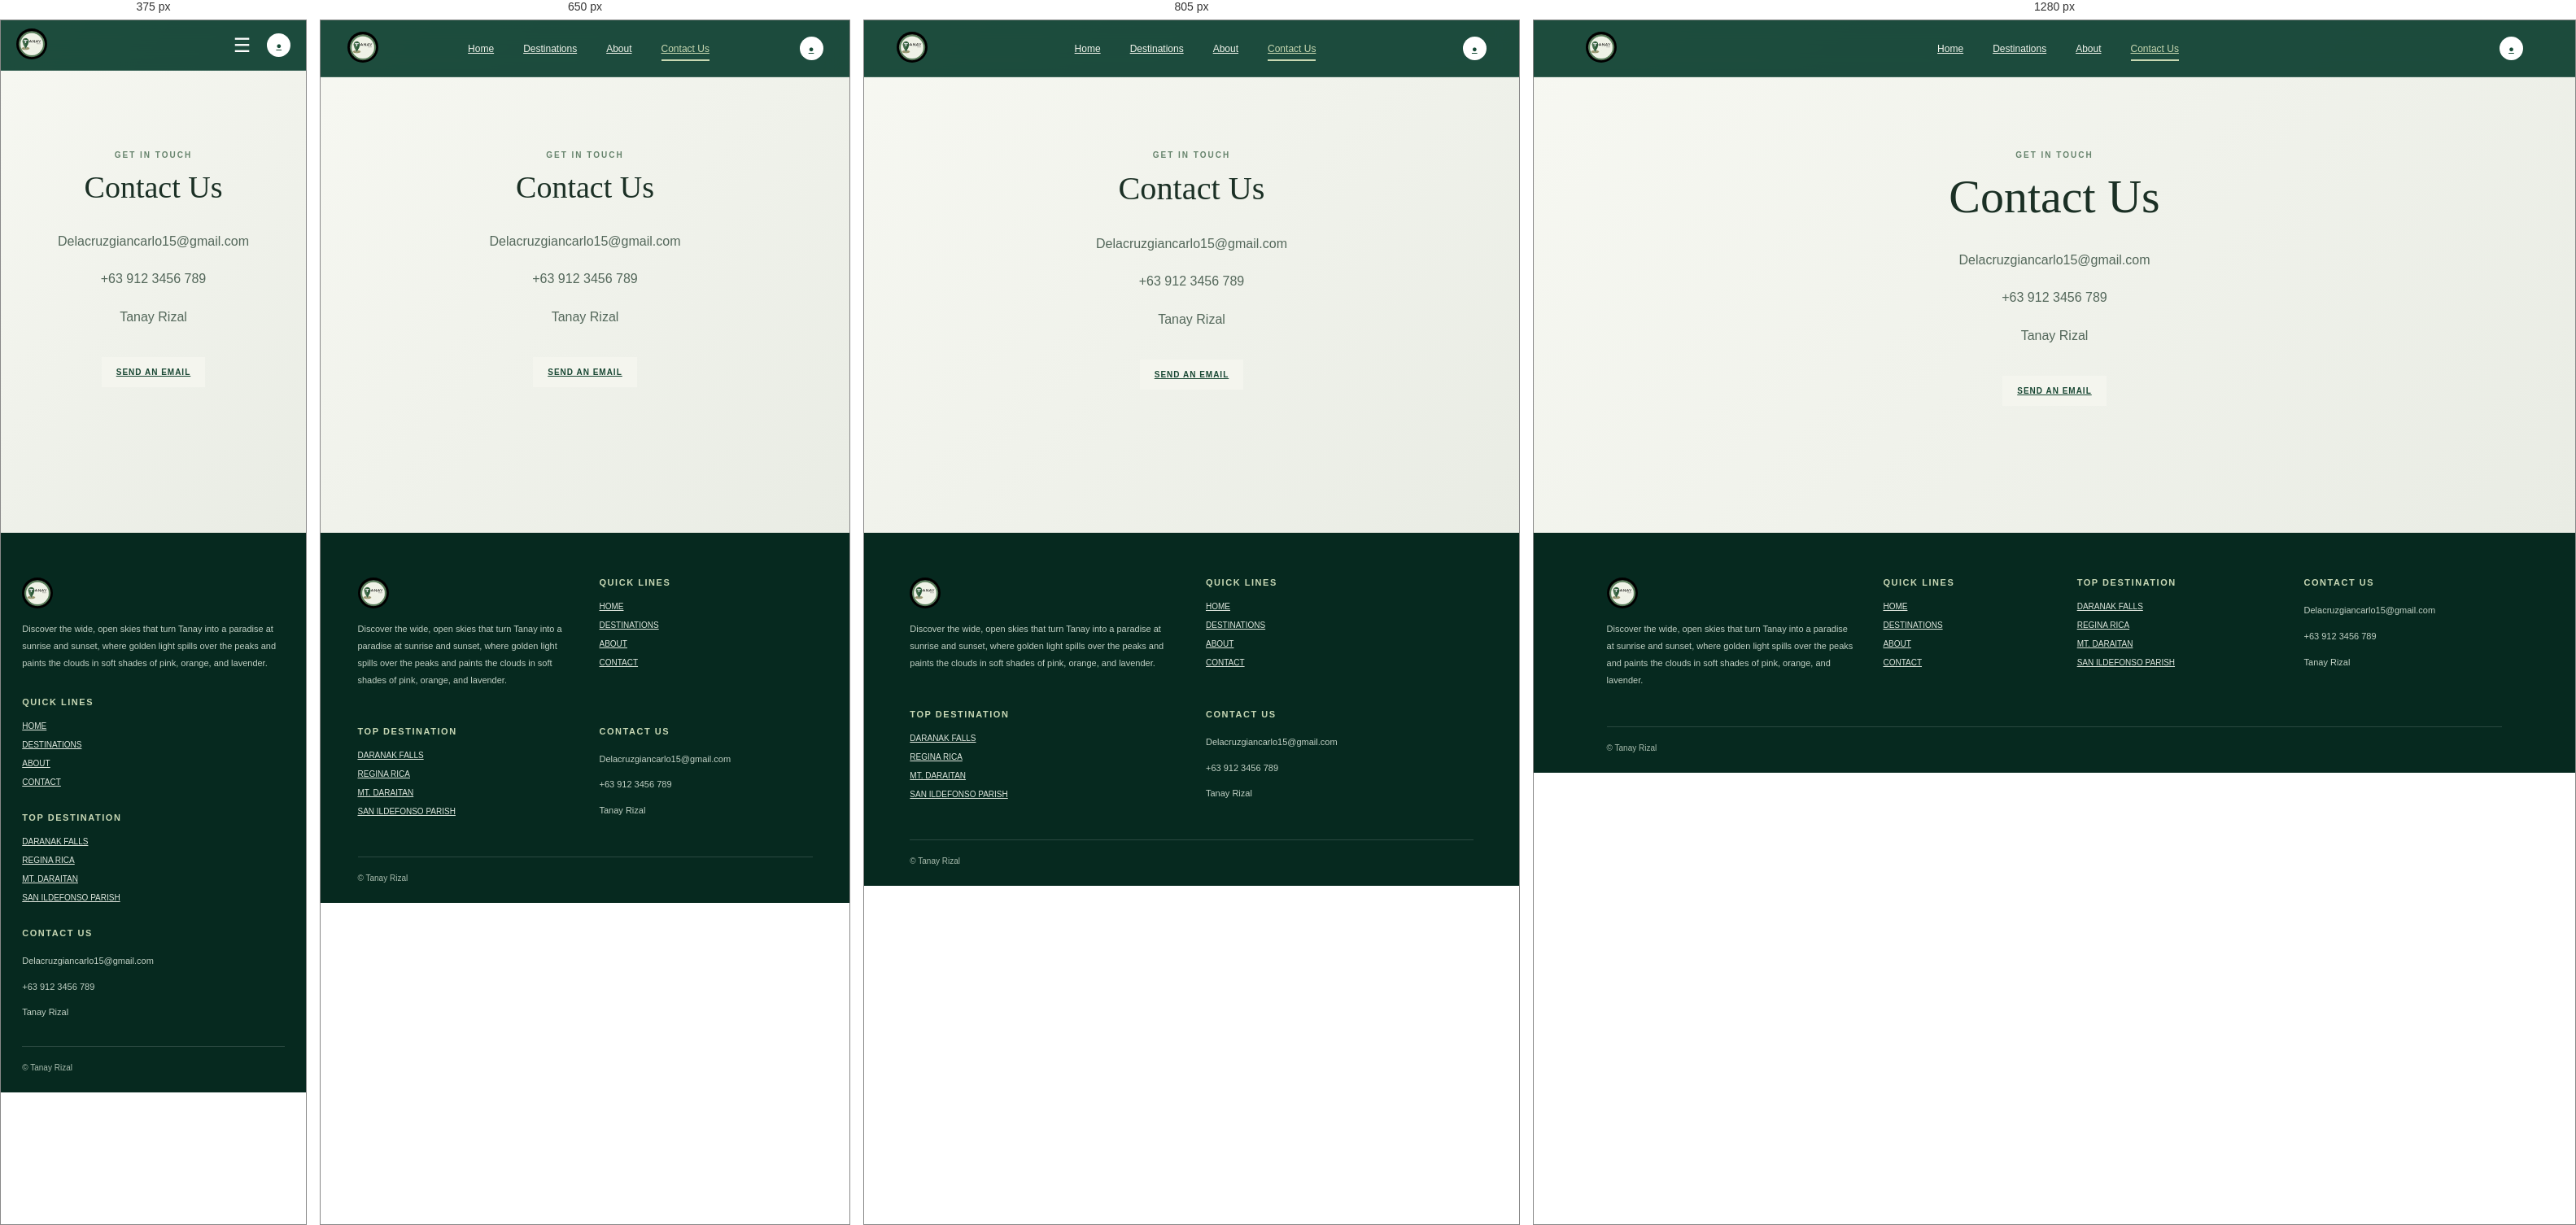
Rendered at 375 px, 650 px, 805 px and 1280 px, left to right.

<!-- file: contact.html -->
<!doctype html>
<html lang="en">
<head>
<meta charset="utf-8"><meta name="viewport" content="width=device-width,initial-scale=1">
<title>Contact Us · Tanay Rizal</title><link rel="stylesheet" href="style.css">
</head><body>

<header class="topbar">
  <a class="logo" href="index.html"><img src="assets/p2_img4.jpeg" alt="TANAY"><span></span></a>
  <button class="menu" aria-label="Toggle menu" aria-expanded="false">☰</button>
  <nav>
    <a href="index.html" class="">Home</a>
    <a href="destinations.html" class="">Destinations</a>
    <a href="about.html" class="">About</a>
    <a href="contact.html" class="active">Contact Us</a>
  </nav>
  <a class="user-icon" href="contact.html" aria-label="Contact">●</a>
</header>
<main><section class='section contact-page'><p class='label'>GET IN TOUCH</p><h1>Contact Us</h1><p>Delacruzgiancarlo15@gmail.com</p><p>+63 912 3456 789</p><p>Tanay Rizal</p><a class='pill' href='mailto:Delacruzgiancarlo15@gmail.com'>SEND AN EMAIL</a></section></main>
<footer id="contact"><div class="footer-intro"><a class="logo" href="index.html"><img alt="TANAY" src="assets/p2_img4.jpeg"/></a><p>Discover the wide, open skies that turn Tanay into a paradise at sunrise and sunset, where golden light spills over the peaks and paints the clouds in soft shades of pink, orange, and lavender.</p></div><div><h4>QUICK LINES</h4><a href="index.html">HOME</a><a href="destinations.html">DESTINATIONS</a><a href="about.html">ABOUT</a><a href="contact.html">CONTACT</a></div><div><h4>TOP DESTINATION</h4><a href="index.html">DARANAK FALLS</a><a href="regina-rica.html">REGINA RICA</a><a href="mt-daraitan.html">MT. DARAITAN</a><a href="san-ildefonso.html">SAN ILDEFONSO PARISH</a></div><div><h4>CONTACT US</h4><p>Delacruzgiancarlo15@gmail.com</p><p>+63 912 3456 789</p><p>Tanay Rizal</p></div><small>© <span id="year"></span> Tanay Rizal</small></footer>
<script src="script.js"></script>
</body></html>

/* @media block from style.css */
@media(max-width:850px){.section{padding:70px 5%}.about-grid{grid-template-columns:repeat(2,1fr)}.cards{grid-template-columns:repeat(2,minmax(0,1fr))}.feature-content,.detail-text{padding:45px 32px}footer{grid-template-columns:repeat(2,1fr)}}

/* @media block from style.css */
@media(max-width:600px){.topbar{height:62px}.menu{display:block;margin-left:auto;margin-right:14px}nav{display:none;position:absolute;top:62px;left:0;right:0;background:#082c21;padding:22px 6%;flex-direction:column;gap:20px}nav.open{display:flex}.hero{min-height:760px}.hero-bottom{grid-template-columns:repeat(2,1fr);gap:15px;font-size:9px}.about-grid,.why-grid,.cards,.featured,.festival,.detail{grid-template-columns:1fr}.about-grid{gap:18px}.why-grid img{height:230px}.feature-photo img{min-height:280px;height:280px}.feature-content{padding:55px 7%}.festival-photo img{height:260px}.festival-copy{padding-top:20px}.sunrise p{margin:50px 7%}.place img{height:210px}.detail-image,.detail-image img{min-height:290px;height:290px}.detail-text{padding:48px 7%}footer{grid-template-columns:1fr;gap:20px}footer small{grid-column:1}}

/* @media block from style.css */
@media(max-width:600px){.place .map-panel{margin-left:16px;margin-right:16px}.place .map-panel iframe{height:180px}.featured-map{padding:0 5% 40px}.featured-map .map-panel iframe,.detail .map-panel iframe{height:210px}}

/* @media block from style.css */
@media(max-width:600px){.map-frame{height:220px}.directory-detail .detail-image,.directory-detail .detail-image img{height:260px;min-height:260px}}

/* @media block from style.css */
@media (max-width: 700px) {
    .top-destinations {
        padding: 60px 5%;
    }

    .destination-slider {
        height: 570px;
    }

    .destination-content {
        width: 100%;
        padding: 55px 45px 160px;
    }

    .destination-overlay {
        background: linear-gradient(
            180deg,
            rgba(4,42,29,.93),
            rgba(4,42,29,.72) 70%,
            rgba(4,42,29,.5)
        );
    }

    .destination-content h3 {
        font-size: 27px;
    }

    .destination-description {
        font-size: 11px;
    }

    .destination-previews {
        right: 40px;
        bottom: 38px;
        gap: 7px;
    }

    .preview-image {
        width: 48px;
        height: 58px;
    }

    .destination-indicators {
        left: 40px;
        bottom: 18px;
    }

    .destination-arrow {
        width: 32px;
        height: 32px;
        font-size: 13px;
    }

    .destination-arrow.previous {
        left: 7px;
    }

    .destination-arrow.next {
        right: 7px;
    }
}

/* @media block from style.css */
@media (max-width: 760px) {

    .team-about-section {
        padding: 55px 6%;
    }

    .team-layout {
        grid-template-columns: 1fr;
        gap: 45px;
    }

    .team-left {
        grid-template-columns: 1fr;
    }

    .team-left h2 {
        text-align: center;
    }

    .team-photos {
        grid-template-columns: repeat(2, minmax(100px, 145px));
        justify-content: center;
    }

    .team-right {
        text-align: center;
    }
}